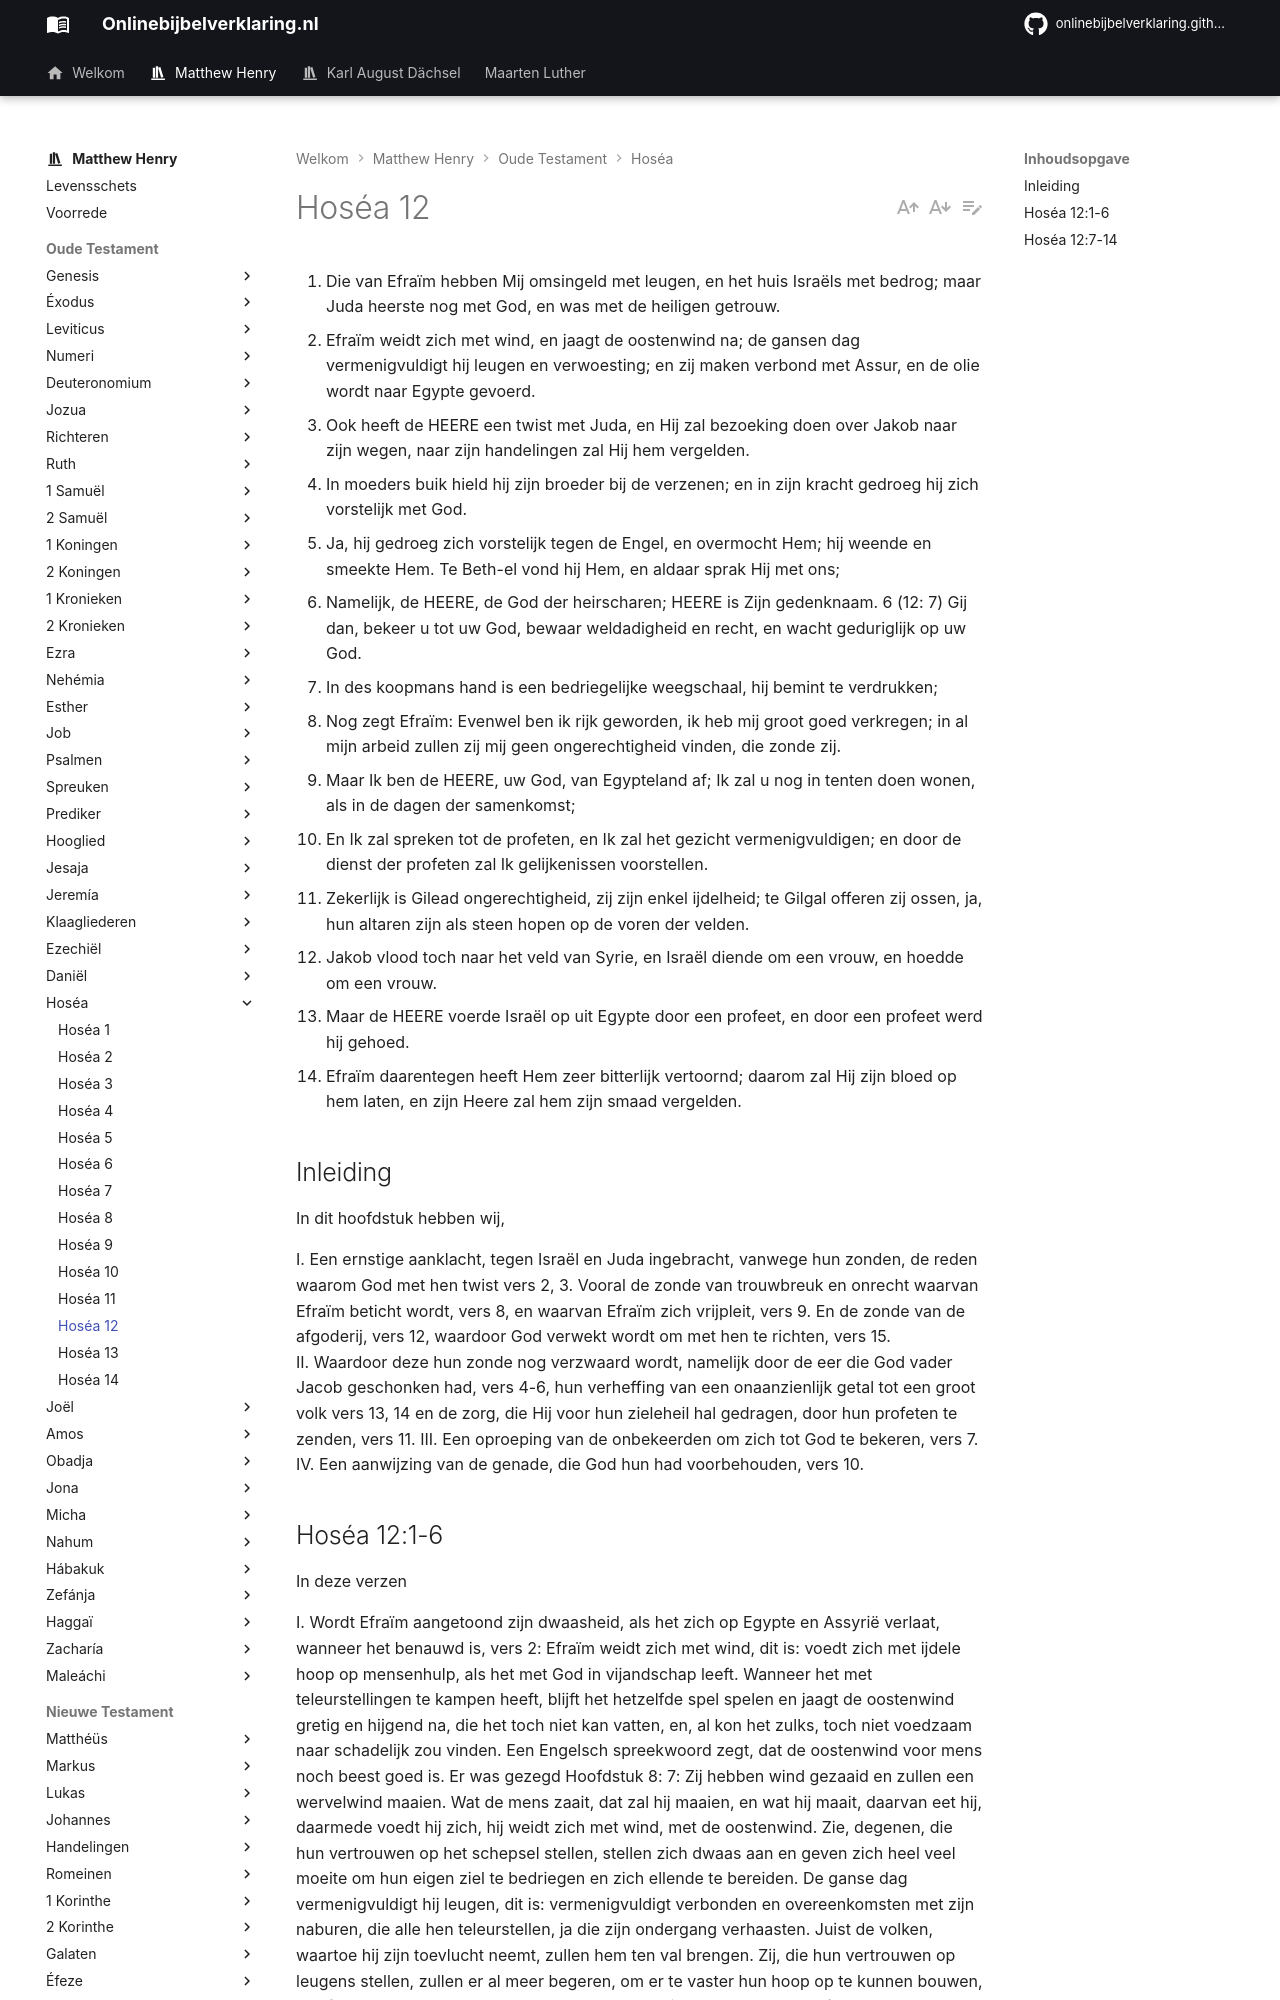

repository: onlinebijbelverklaring/onlinebijbelverklaring.github.io · page: matthewhenry/Hosea/Hosea12/index.html · generator: mkdocs

1. Die van Efraïm hebben Mij omsingeld met leugen, en het huis Israëls met bedrog; maar Juda heerste nog met God, en was met de heiligen getrouw. 
2. Efraïm weidt zich met wind, en jaagt de oostenwind na; de gansen dag vermenigvuldigt hij leugen en verwoesting; en zij maken verbond met Assur, en de olie wordt naar Egypte gevoerd. 
3. Ook heeft de HEERE een twist met Juda, en Hij zal bezoeking doen over Jakob naar zijn wegen, naar zijn handelingen zal Hij hem vergelden. 
4. In moeders buik hield hij zijn broeder bij de verzenen; en in zijn kracht gedroeg hij zich vorstelijk met God. 
5. Ja, hij gedroeg zich vorstelijk tegen de Engel, en overmocht Hem; hij weende en smeekte Hem. Te Beth-el vond hij Hem, en aldaar sprak Hij met ons; 
6. Namelijk, de HEERE, de God der heirscharen; HEERE is Zijn gedenknaam. 6 (12: 7) Gij dan, bekeer u tot uw God, bewaar weldadigheid en recht, en wacht geduriglijk op uw God. 
7. In des koopmans hand is een bedriegelijke weegschaal, hij bemint te verdrukken; 
8. Nog zegt Efraïm: Evenwel ben ik rijk geworden, ik heb mij groot goed verkregen; in al mijn arbeid zullen zij mij geen ongerechtigheid vinden, die zonde zij. 
9. Maar Ik ben de HEERE, uw God, van Egypteland af; Ik zal u nog in tenten doen wonen, als in de dagen der samenkomst; 
10. En Ik zal spreken tot de profeten, en Ik zal het gezicht vermenigvuldigen; en door de dienst der profeten zal Ik gelijkenissen voorstellen. 
11. Zekerlijk is Gilead ongerechtigheid, zij zijn enkel ijdelheid; te Gilgal offeren zij ossen, ja, hun altaren zijn als steen hopen op de voren der velden. 
12. Jakob vlood toch naar het veld van Syrie, en Israël diende om een vrouw, en hoedde om een vrouw. 
13. Maar de HEERE voerde Israël op uit Egypte door een profeet, en door een profeet werd hij gehoed. 
14. Efraïm daarentegen heeft Hem zeer bitterlijk vertoornd; daarom zal Hij zijn bloed op hem laten, en zijn Heere zal hem zijn smaad vergelden. 

## Inleiding

In dit hoofdstuk hebben wij, 

I. Een ernstige aanklacht, tegen Israël en Juda ingebracht, vanwege hun zonden, de reden waarom God met hen twist vers 2, 3. Vooral de zonde van trouwbreuk en onrecht waarvan Efraïm beticht wordt, vers 8, en waarvan Efraïm zich vrijpleit, vers 9. En de zonde van de afgoderij, vers 12, waardoor God verwekt wordt om met hen te richten, vers 15.  
II. Waardoor deze hun zonde nog verzwaard wordt, namelijk door de eer die God vader Jacob geschonken had, vers 4-6, hun verheffing van een onaanzienlijk getal tot een groot volk vers 13, 14 en de zorg, die Hij voor hun zieleheil hal gedragen, door hun profeten te zenden, vers 11.
III. Een oproeping van de onbekeerden om zich tot God te bekeren, vers 7.  
IV. Een aanwijzing van de genade, die God hun had voorbehouden, vers 10.
